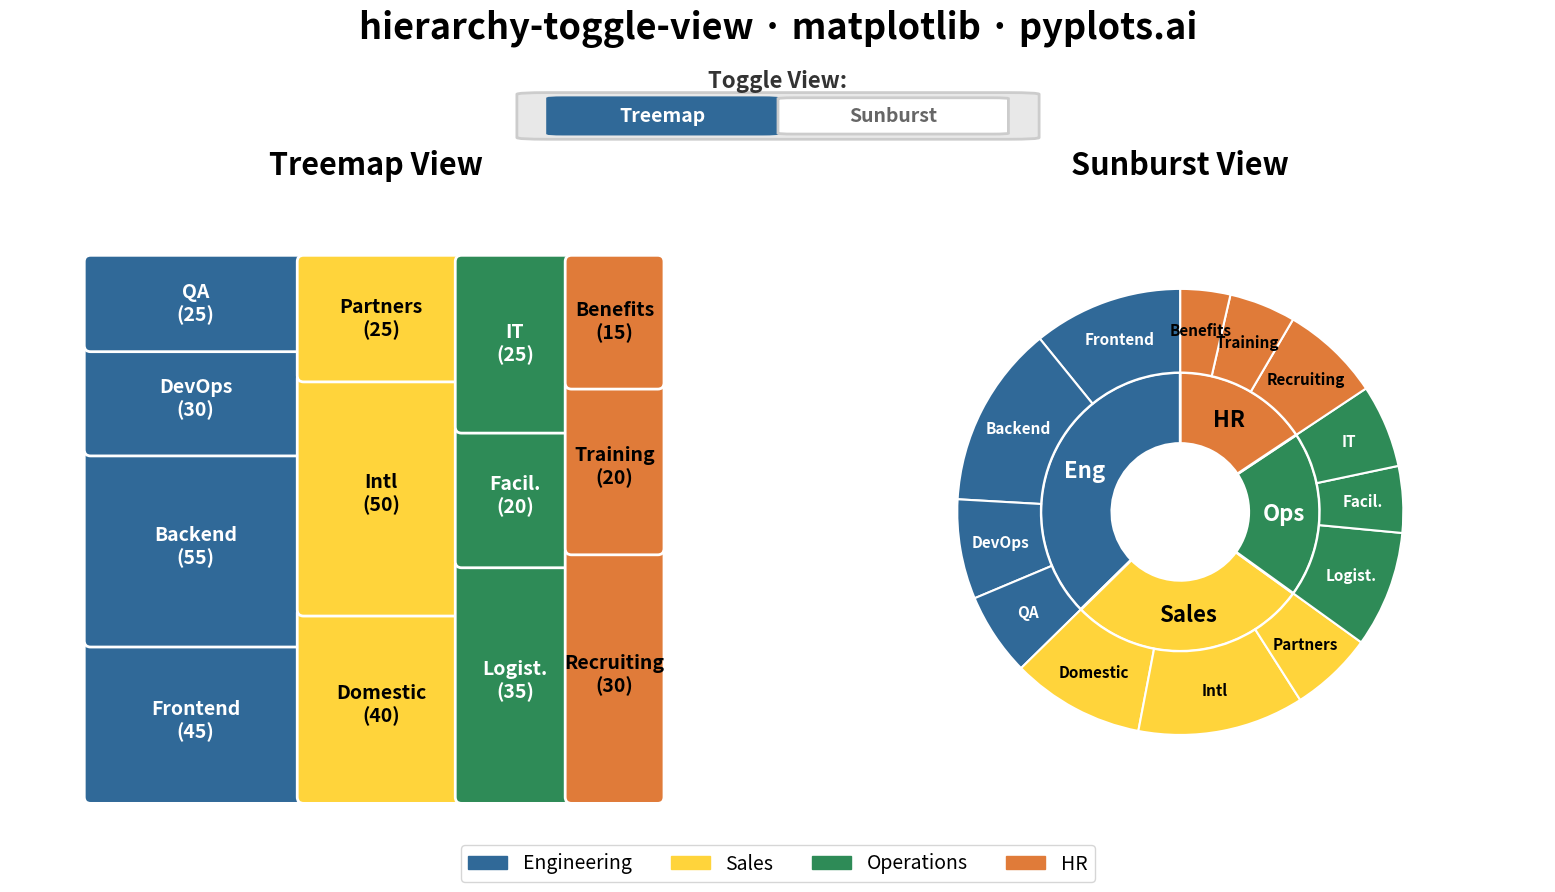

Write Python code to recreate this figure.
"""pyplots.ai
hierarchy-toggle-view: Interactive Treemap-Sunburst Toggle View
Library: matplotlib 3.10.8 | Python 3.13.11
Quality: 83/100 | Created: 2026-01-11
"""

import matplotlib.patches as mpatches
import matplotlib.pyplot as plt
import numpy as np


# Data: Company departments with sub-units (hierarchical structure)
# Format: (id, parent, label, value)
hierarchy_data = [
    ("root", None, "Company", 0),
    ("eng", "root", "Eng", 0),  # Shortened to fit inner ring
    ("sales", "root", "Sales", 0),
    ("ops", "root", "Ops", 0),  # Shortened to avoid truncation in sunburst
    ("hr", "root", "HR", 0),
    # Engineering sub-departments
    ("frontend", "eng", "Frontend", 45),
    ("backend", "eng", "Backend", 55),
    ("devops", "eng", "DevOps", 30),
    ("qa", "eng", "QA", 25),
    # Sales sub-departments
    ("domestic", "sales", "Domestic", 40),
    ("international", "sales", "Intl", 50),  # Shortened for outer ring
    ("partnerships", "sales", "Partners", 25),  # Shortened for outer ring
    # Operations sub-departments
    ("logistics", "ops", "Logist.", 35),  # Shortened for outer ring
    ("facilities", "ops", "Facil.", 20),  # Shortened for outer ring
    ("it_support", "ops", "IT", 25),  # Shortened for outer ring
    # HR sub-departments
    ("recruiting", "hr", "Recruiting", 30),
    ("training", "hr", "Training", 20),
    ("benefits", "hr", "Benefits", 15),
]

# Build hierarchy structure
nodes = {row[0]: {"parent": row[1], "label": row[2], "value": row[3]} for row in hierarchy_data}

# Calculate parent values as sum of children
for node_id, node in nodes.items():
    if node["value"] == 0:
        children_sum = sum(n["value"] for nid, n in nodes.items() if n["parent"] == node_id)
        node["value"] = children_sum

# Color palette for main departments (colorblind-safe)
dept_colors = {
    "eng": "#306998",  # Python Blue
    "sales": "#FFD43B",  # Python Yellow
    "ops": "#2E8B57",  # Sea Green
    "hr": "#E07B39",  # Burnt Orange
}

# Pre-compute node colors (children inherit parent department color)
node_colors = {}
for nid in nodes:
    if nid == "root":
        node_colors[nid] = "#CCCCCC"
    elif nid in dept_colors:
        node_colors[nid] = dept_colors[nid]
    else:
        parent = nodes[nid]["parent"]
        node_colors[nid] = dept_colors.get(parent, "#CCCCCC")

# Create figure with gridspec for toggle control area
fig = plt.figure(figsize=(16, 9))

# Create grid: toggle control on top, two views below
gs = fig.add_gridspec(2, 2, height_ratios=[0.12, 0.88], hspace=0.1, wspace=0.1)
ax_toggle = fig.add_subplot(gs[0, :])  # Toggle control spans both columns
ax1 = fig.add_subplot(gs[1, 0])  # Treemap
ax2 = fig.add_subplot(gs[1, 1])  # Sunburst

# ============ TOGGLE CONTROL ============
ax_toggle.set_xlim(0, 1)
ax_toggle.set_ylim(0, 1)
ax_toggle.axis("off")

# Draw toggle switch background
toggle_bg = mpatches.FancyBboxPatch(
    (0.35, 0.25), 0.30, 0.5, boxstyle="round,pad=0.02", facecolor="#E8E8E8", edgecolor="#CCCCCC", linewidth=2
)
ax_toggle.add_patch(toggle_bg)

# Draw toggle buttons (Treemap selected, Sunburst unselected - showing both views)
btn_treemap = mpatches.FancyBboxPatch(
    (0.36, 0.30), 0.13, 0.40, boxstyle="round,pad=0.01", facecolor="#306998", edgecolor="#306998", linewidth=2
)
ax_toggle.add_patch(btn_treemap)
ax_toggle.text(0.425, 0.50, "Treemap", ha="center", va="center", fontsize=14, fontweight="bold", color="white")

btn_sunburst = mpatches.FancyBboxPatch(
    (0.51, 0.30), 0.13, 0.40, boxstyle="round,pad=0.01", facecolor="white", edgecolor="#CCCCCC", linewidth=2
)
ax_toggle.add_patch(btn_sunburst)
ax_toggle.text(0.575, 0.50, "Sunburst", ha="center", va="center", fontsize=14, fontweight="bold", color="#666666")

# Toggle label
ax_toggle.text(0.5, 0.90, "Toggle View:", ha="center", va="center", fontsize=16, fontweight="bold", color="#333333")

# ============ LEFT: TREEMAP ============
# Get leaf nodes (sub-departments)
leaf_nodes = [
    (nid, n) for nid, n in nodes.items() if n["value"] > 0 and n["parent"] != "root" and n["parent"] is not None
]
leaf_nodes = [(nid, n) for nid, n in leaf_nodes if nodes.get(n["parent"], {}).get("parent") == "root"]

# Group by parent department
dept_groups = {}
for nid, n in leaf_nodes:
    parent = n["parent"]
    if parent not in dept_groups:
        dept_groups[parent] = []
    dept_groups[parent].append((nid, n))

# Calculate total value for proportions
total_value = sum(n["value"] for _, n in leaf_nodes)

# Treemap layout using simple slice-and-dice
x_start = 0.05
y_start = 0.05
width = 0.9
height = 0.85

current_x = x_start
for _dept_id, items in dept_groups.items():
    dept_value = sum(n["value"] for _, n in items)
    dept_width = (dept_value / total_value) * width

    current_y = y_start
    for nid, n in items:
        item_height = (n["value"] / dept_value) * height
        color = node_colors[nid]

        rect = mpatches.FancyBboxPatch(
            (current_x, current_y),
            dept_width - 0.005,
            item_height - 0.005,
            boxstyle="round,pad=0.01",
            facecolor=color,
            edgecolor="white",
            linewidth=2,
        )
        ax1.add_patch(rect)

        # Add label if rectangle is large enough
        if dept_width > 0.1 and item_height > 0.08:
            ax1.text(
                current_x + dept_width / 2 - 0.0025,
                current_y + item_height / 2 - 0.0025,
                f"{n['label']}\n({n['value']})",
                ha="center",
                va="center",
                fontsize=14,
                fontweight="bold",
                color="white" if color in ["#306998", "#2E8B57"] else "black",
            )

        current_y += item_height

    current_x += dept_width

ax1.set_xlim(0, 1)
ax1.set_ylim(0, 1)
ax1.set_aspect("equal")
ax1.axis("off")
ax1.set_title("Treemap View", fontsize=22, fontweight="bold", pad=15)

# ============ RIGHT: SUNBURST ============
# Prepare data for sunburst (two rings: departments and sub-departments)
dept_order = ["eng", "sales", "ops", "hr"]
dept_values = [nodes[d]["value"] for d in dept_order]
dept_labels = [nodes[d]["label"] for d in dept_order]
dept_cols = [dept_colors[d] for d in dept_order]

# Inner ring: departments
inner_sizes = dept_values
inner_colors = dept_cols

# Outer ring: sub-departments (in order)
outer_sizes = []
outer_colors = []
outer_labels = []
for dept_id in dept_order:
    children = [(nid, n) for nid, n in nodes.items() if n["parent"] == dept_id]
    for nid, n in children:
        outer_sizes.append(n["value"])
        outer_colors.append(node_colors[nid])
        outer_labels.append(n["label"])

# Draw sunburst as concentric pie charts (reduced radius to avoid clipping)
# Inner ring (departments)
wedges1, _ = ax2.pie(
    inner_sizes,
    radius=0.55,
    colors=inner_colors,
    wedgeprops={"width": 0.28, "edgecolor": "white", "linewidth": 2},
    startangle=90,
)

# Add department labels on inner ring
for i, wedge in enumerate(wedges1):
    angle = (wedge.theta2 + wedge.theta1) / 2
    x = 0.41 * np.cos(np.radians(angle))
    y = 0.41 * np.sin(np.radians(angle))
    color = "white" if dept_order[i] in ["eng", "ops"] else "black"
    ax2.text(x, y, dept_labels[i], ha="center", va="center", fontsize=16, fontweight="bold", color=color)

# Outer ring (sub-departments)
wedges2, _ = ax2.pie(
    outer_sizes,
    radius=0.88,
    colors=outer_colors,
    wedgeprops={"width": 0.33, "edgecolor": "white", "linewidth": 1.5},
    startangle=90,
)

# Add sub-department labels on outer ring (only for larger segments)
for i, wedge in enumerate(wedges2):
    angle_span = wedge.theta2 - wedge.theta1
    if angle_span > 12:  # Label more segments with increased threshold
        angle = (wedge.theta2 + wedge.theta1) / 2
        x = 0.72 * np.cos(np.radians(angle))
        y = 0.72 * np.sin(np.radians(angle))
        # Determine text color based on background
        bg_color = outer_colors[i]
        text_color = "white" if bg_color in ["#306998", "#2E8B57"] else "black"
        # Horizontal labels (no rotation) for better readability
        ax2.text(x, y, outer_labels[i], ha="center", va="center", fontsize=11, fontweight="bold", color=text_color)

ax2.set_title("Sunburst View", fontsize=22, fontweight="bold", pad=15)

# Main title at the very top
fig.suptitle("hierarchy-toggle-view · matplotlib · pyplots.ai", fontsize=26, fontweight="bold", y=0.99)

# Legend for departments - use full names for legend
legend_labels = {"eng": "Engineering", "sales": "Sales", "ops": "Operations", "hr": "HR"}
legend_patches = [mpatches.Patch(color=dept_colors[d], label=legend_labels[d]) for d in dept_order]
fig.legend(handles=legend_patches, loc="lower center", ncol=4, fontsize=14, frameon=True, bbox_to_anchor=(0.5, 0.01))

plt.subplots_adjust(left=0.02, right=0.98, top=0.92, bottom=0.08)
plt.savefig("plot.png", dpi=300, bbox_inches="tight")
